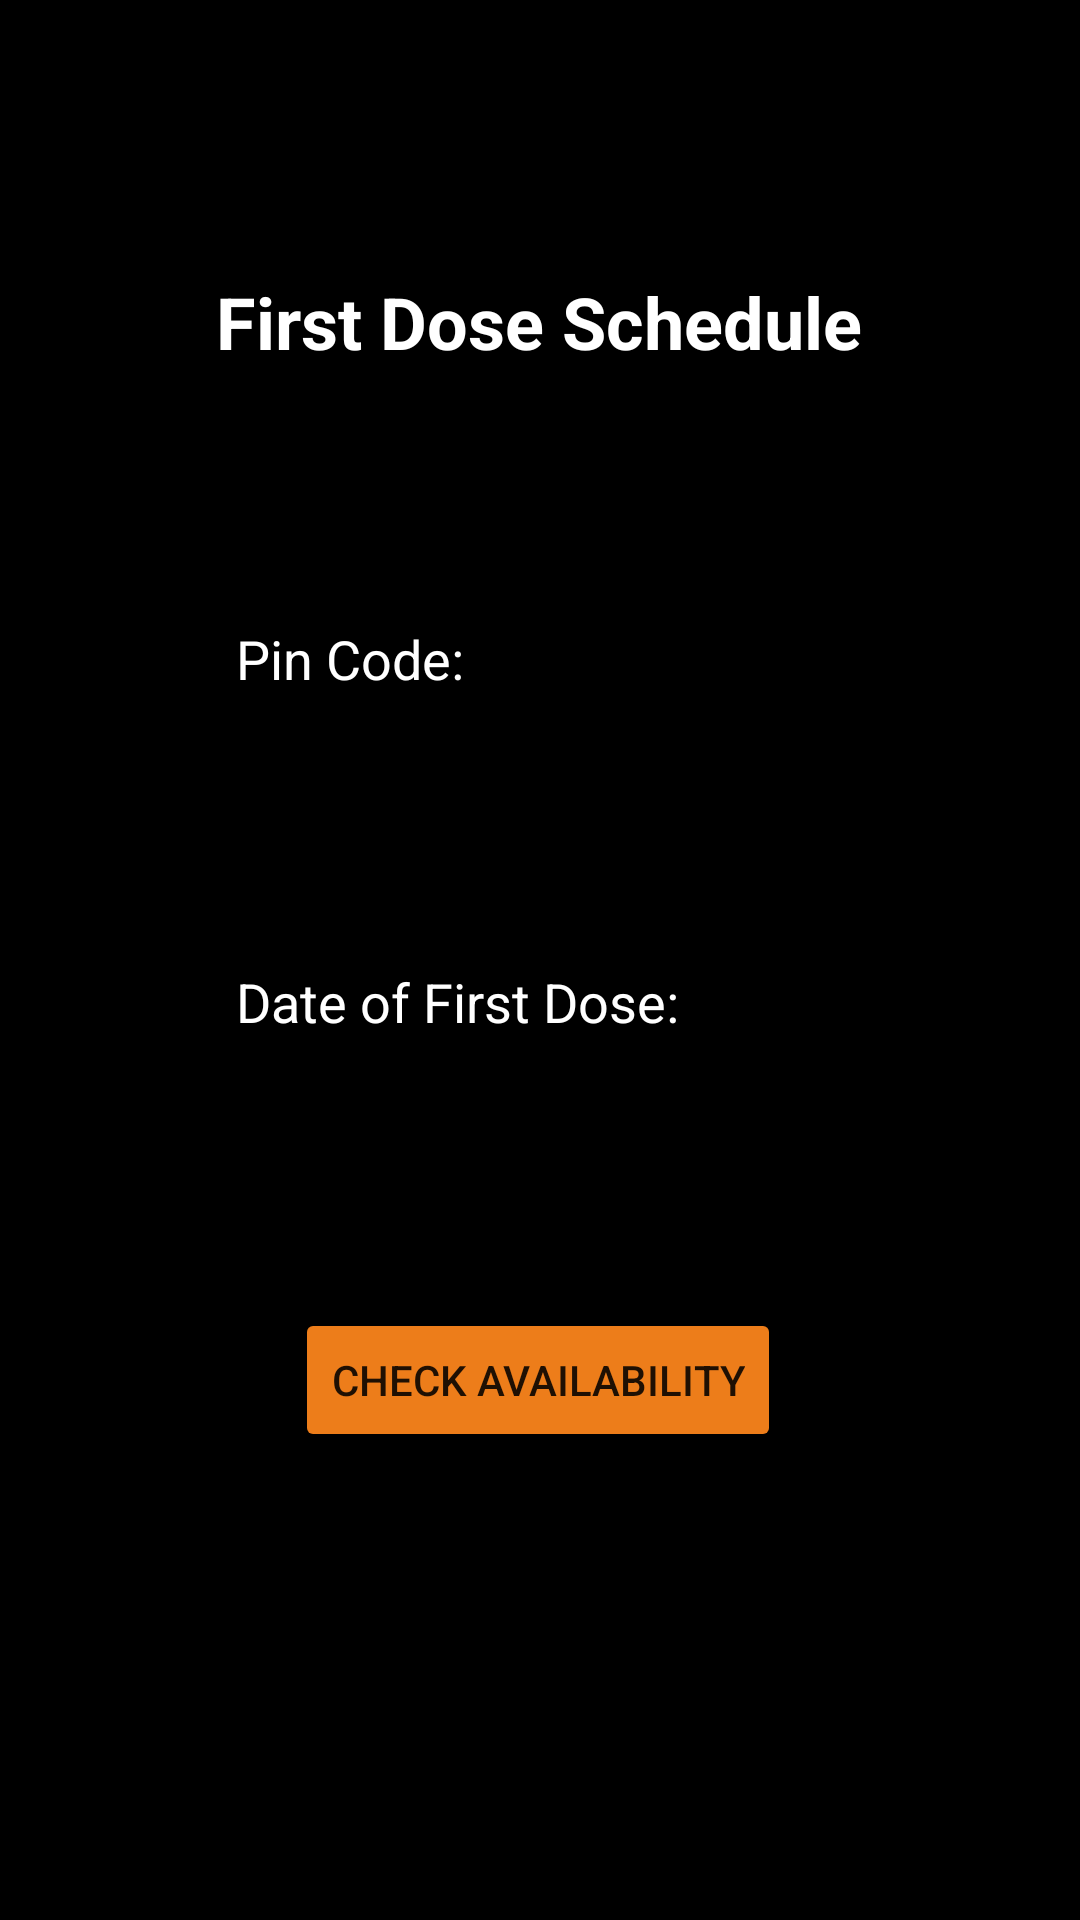

Layout XML and referenced resources for this Android screen:
<!-- AndroidManifest.xml: application theme Theme.CovacTrial -->
<!-- res/layout/activity_first_dose_vaccine_schedule.xml -->
<?xml version="1.0" encoding="utf-8"?>
<androidx.constraintlayout.widget.ConstraintLayout xmlns:android="http://schemas.android.com/apk/res/android"
    xmlns:app="http://schemas.android.com/apk/res-auto"
    xmlns:tools="http://schemas.android.com/tools"
    android:layout_width="match_parent"
    android:layout_height="match_parent"
    tools:context=".FirstDoseVaccineSchedule"
    android:background="#000">

    <TextView
        android:id="@+id/FirstDoseScheduleView"
        android:layout_width="wrap_content"
        android:layout_height="wrap_content"
        android:text="First Dose Schedule"
        android:textColor="#ffff"
        android:textSize="24sp"
        android:textStyle="bold"
        app:layout_constraintBottom_toBottomOf="parent"
        app:layout_constraintEnd_toEndOf="parent"
        app:layout_constraintHorizontal_bias="0.498"
        app:layout_constraintStart_toStartOf="parent"
        app:layout_constraintTop_toTopOf="parent"
        app:layout_constraintVertical_bias="0.15" />

    <Button
        android:id="@+id/ContFirstReg"
        android:layout_width="wrap_content"
        android:layout_height="wrap_content"
        android:backgroundTint="#ed7d1a"
        android:text="Check Availability"
        app:layout_constraintBottom_toBottomOf="parent"
        app:layout_constraintEnd_toEndOf="parent"
        app:layout_constraintHorizontal_bias="0.497"
        app:layout_constraintStart_toStartOf="parent"
        app:layout_constraintTop_toBottomOf="@+id/InputFirstDoseDate"
        app:layout_constraintVertical_bias="0.347" />

    <EditText
        android:id="@+id/InputPinNo"
        android:layout_width="wrap_content"
        android:layout_height="wrap_content"
        android:ems="10"
        android:inputType="number"
        android:textColor="#ffff"
        android:hint="Pin Code:"
        android:textColorHint="#ffff"
        app:layout_constraintBottom_toBottomOf="parent"
        app:layout_constraintEnd_toEndOf="parent"
        app:layout_constraintHorizontal_bias="0.497"
        app:layout_constraintStart_toStartOf="parent"
        app:layout_constraintTop_toBottomOf="@+id/FirstDoseScheduleView"
        app:layout_constraintVertical_bias="0.156" />

    <EditText
        android:id="@+id/InputFirstDoseDate"
        android:layout_width="wrap_content"
        android:layout_height="wrap_content"
        android:ems="10"
        android:textColor="#ffff"
        android:hint="Date of First Dose:"
        android:textColorHint="#ffff"
        android:inputType="date"
        app:layout_constraintBottom_toBottomOf="parent"
        app:layout_constraintEnd_toEndOf="parent"
        app:layout_constraintHorizontal_bias="0.497"
        app:layout_constraintStart_toStartOf="parent"
        app:layout_constraintTop_toBottomOf="@+id/InputPinNo"
        app:layout_constraintVertical_bias="0.203" />

</androidx.constraintlayout.widget.ConstraintLayout>
<!-- resources referenced by this layout -->
<resources>
  <style name="Theme.CovacTrial" parent="Theme.MaterialComponents.DayNight.DarkActionBar">
          
          <item name="colorPrimary">@color/purple_500</item>
          <item name="colorPrimaryVariant">@color/purple_700</item>
          <item name="colorOnPrimary">@color/white</item>
          
          <item name="colorSecondary">@color/teal_200</item>
          <item name="colorSecondaryVariant">@color/teal_700</item>
          <item name="colorOnSecondary">@color/black</item>
          
          <item name="android:statusBarColor" tools:targetApi="l">?attr/colorPrimaryVariant</item>
          
      </style>
  <!-- not gathered from this repository: default colours our renderer supplied (Android Studio template values) -->
  <color name="purple_500">#FF6200EE</color>
  <color name="purple_700">#FF3700B3</color>
  <color name="teal_200">#FF03DAC5</color>
  <color name="teal_700">#FF018786</color>
  <color name="black">#FF000000</color>
  <color name="white">#FFFFFFFF</color>
</resources>
